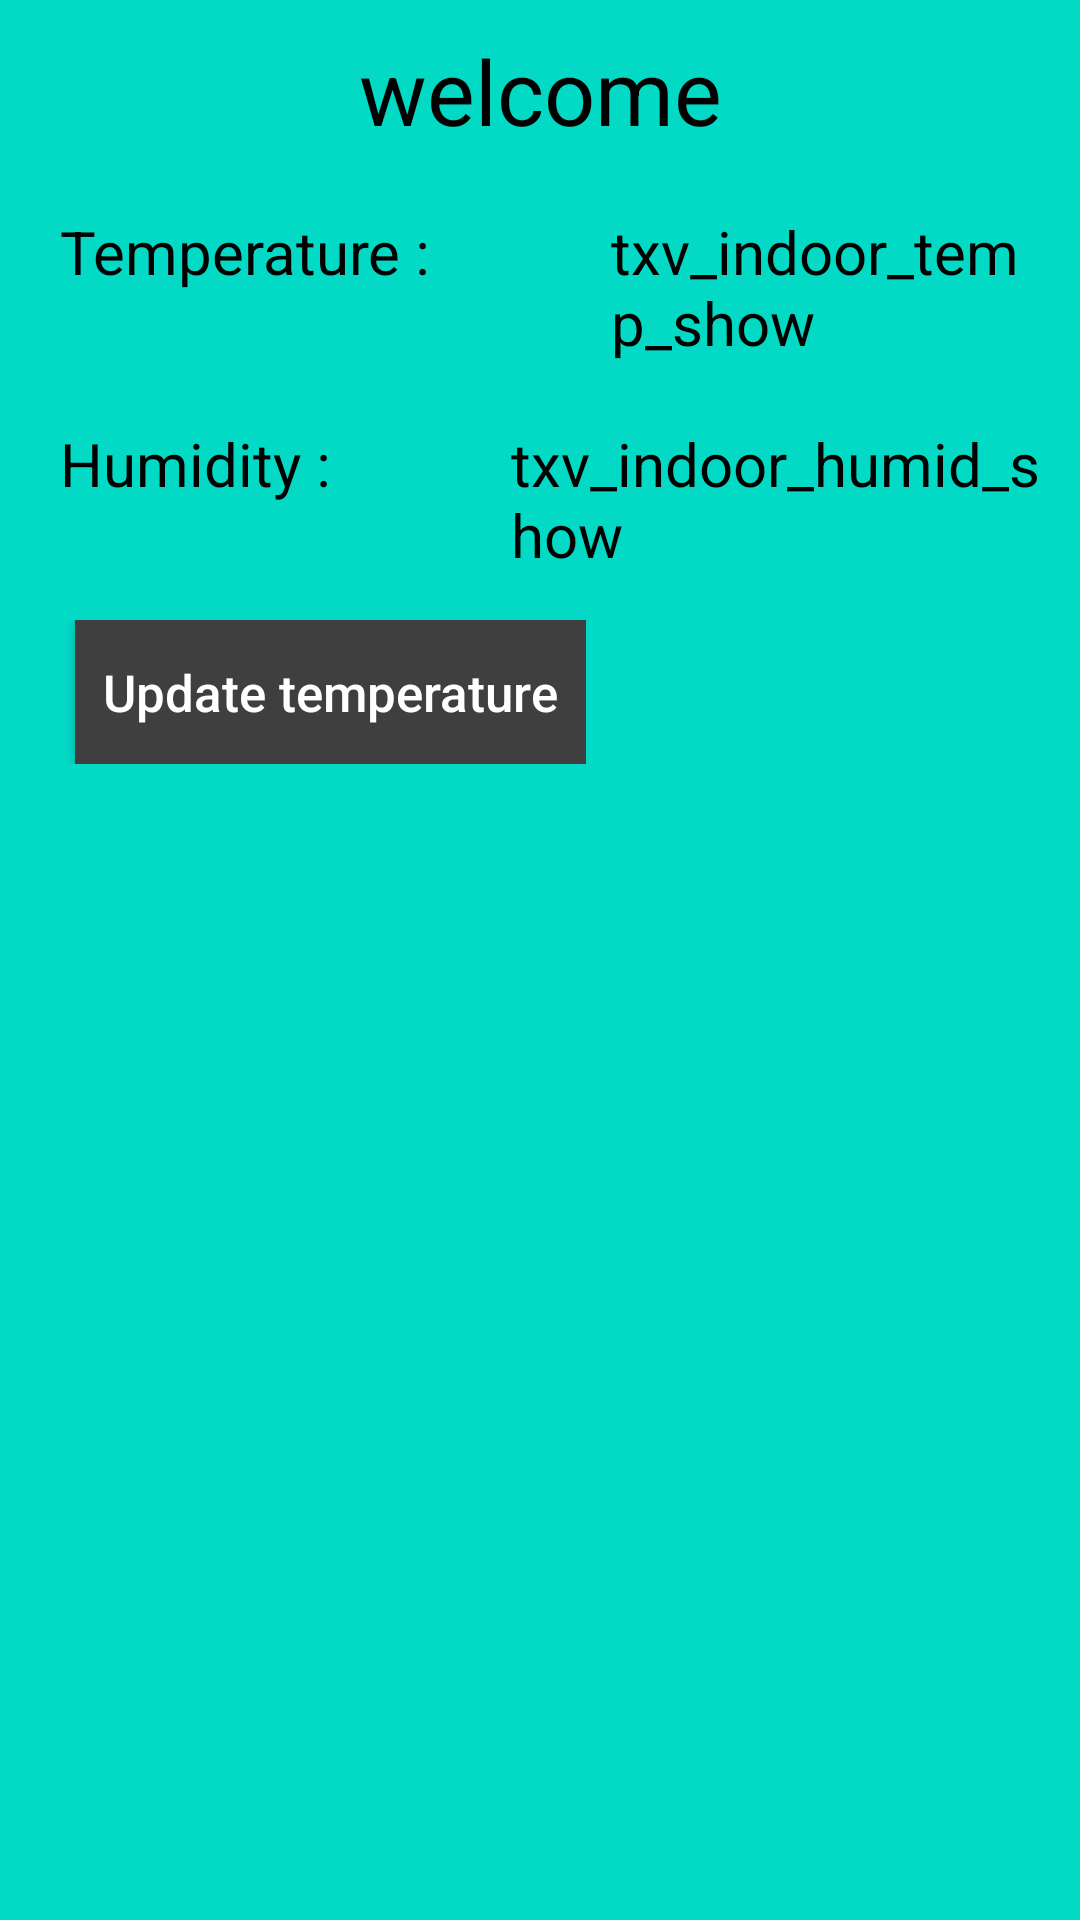

Reconstruct the res/layout file that produces this screen, plus the resources it refers to.
<!-- AndroidManifest.xml: application theme Theme.Iotprojectv30 -->
<!-- res/layout/activity_main2.xml -->
<LinearLayout xmlns:android="http://schemas.android.com/apk/res/android"
    android:layout_width="match_parent"
    android:layout_height="match_parent"
    android:background="@color/teal_200"
    android:orientation="vertical">

    <TextView
        android:id="@+id/title"
        android:layout_width="fill_parent"
        android:layout_height="wrap_content"
        android:gravity="center"
        android:padding="10dip"
        android:text="welcome"
        android:textColor="@color/black_alpha"
        android:textSize="30sp" />

    <LinearLayout
        android:layout_width="wrap_content"
        android:layout_height="wrap_content"
        android:orientation="horizontal"
        android:padding="5dip">

        <TextView
            android:id="@+id/indoorTemp"
            android:layout_width="wrap_content"
            android:layout_height="wrap_content"
            android:layout_marginLeft="10dp"
            android:layout_marginBottom="15dp"
            android:padding="5dip"
            android:text="Temperature :"
            android:textColor="@color/black_alpha"
            android:textSize="20sp" />

        <TextView
            android:id="@+id/indoorTempShow"
            android:layout_width="wrap_content"
            android:layout_height="wrap_content"
            android:layout_marginLeft="50dp"
            android:padding="5dip"
            android:text="txv_indoor_temp_show"
            android:textColor="@color/black_alpha"
            android:textSize="20sp" />

    </LinearLayout>

    <LinearLayout
        android:layout_width="wrap_content"
        android:layout_height="wrap_content"
        android:orientation="horizontal"
        android:padding="5dip">

        <TextView
            android:id="@+id/indoorHumid"
            android:layout_width="wrap_content"
            android:layout_height="wrap_content"
            android:layout_marginLeft="10dp"
            android:layout_marginBottom="15dp"
            android:padding="5dip"
            android:text="Humidity :"
            android:textColor="@color/black_alpha"
            android:textSize="20sp" />

        <TextView
            android:id="@+id/indoorHumidShow"
            android:layout_width="wrap_content"
            android:layout_height="wrap_content"
            android:layout_marginLeft="50dp"
            android:padding="5dip"
            android:text="txv_indoor_humid_show"
            android:textColor="@color/black_alpha"
            android:textSize="20sp" />

    </LinearLayout>

    <LinearLayout
        android:layout_width="wrap_content"
        android:layout_height="wrap_content"
        android:orientation="horizontal"
        android:padding="5dip">

        <Button
            android:id="@+id/btnUpdateTemp"
            android:layout_width="wrap_content"
            android:layout_height="wrap_content"
            android:layout_marginLeft="20dp"
            android:background="@color/activityfont"
            android:padding="5dip"
            android:text=" Update temperature "
            android:textAllCaps="false"
            android:textColor="#FFFFFF"
            android:textSize="17sp" />

    </LinearLayout>

    <LinearLayout
        android:layout_width="wrap_content"
        android:layout_height="wrap_content"
        android:orientation="horizontal"
        android:padding="5dip"></LinearLayout>
</LinearLayout>
<!-- resources referenced by this layout -->
<resources>
  <color name="activityfont">#3f3f3f</color>
  <color name="black_alpha">#000000</color>
  <color name="teal_200">#FF03DAC5</color>
  <style name="Theme.Iotprojectv30" parent="Theme.MaterialComponents.DayNight.DarkActionBar">
          
          <item name="colorPrimary">@color/purple_500</item>
          <item name="colorPrimaryVariant">@color/purple_700</item>
          <item name="colorOnPrimary">@color/white</item>
          
          <item name="colorSecondary">@color/teal_200</item>
          <item name="colorSecondaryVariant">@color/teal_700</item>
          <item name="colorOnSecondary">@color/black</item>
          
          <item name="android:statusBarColor" tools:targetApi="l">?attr/colorPrimaryVariant</item>
          
      </style>
  <color name="purple_500">#FF6200EE</color>
  <color name="purple_700">#FF3700B3</color>
  <color name="white">#FFFFFFFF</color>
  <color name="teal_700">#FF018786</color>
  <color name="black">#FF000000</color>
</resources>
